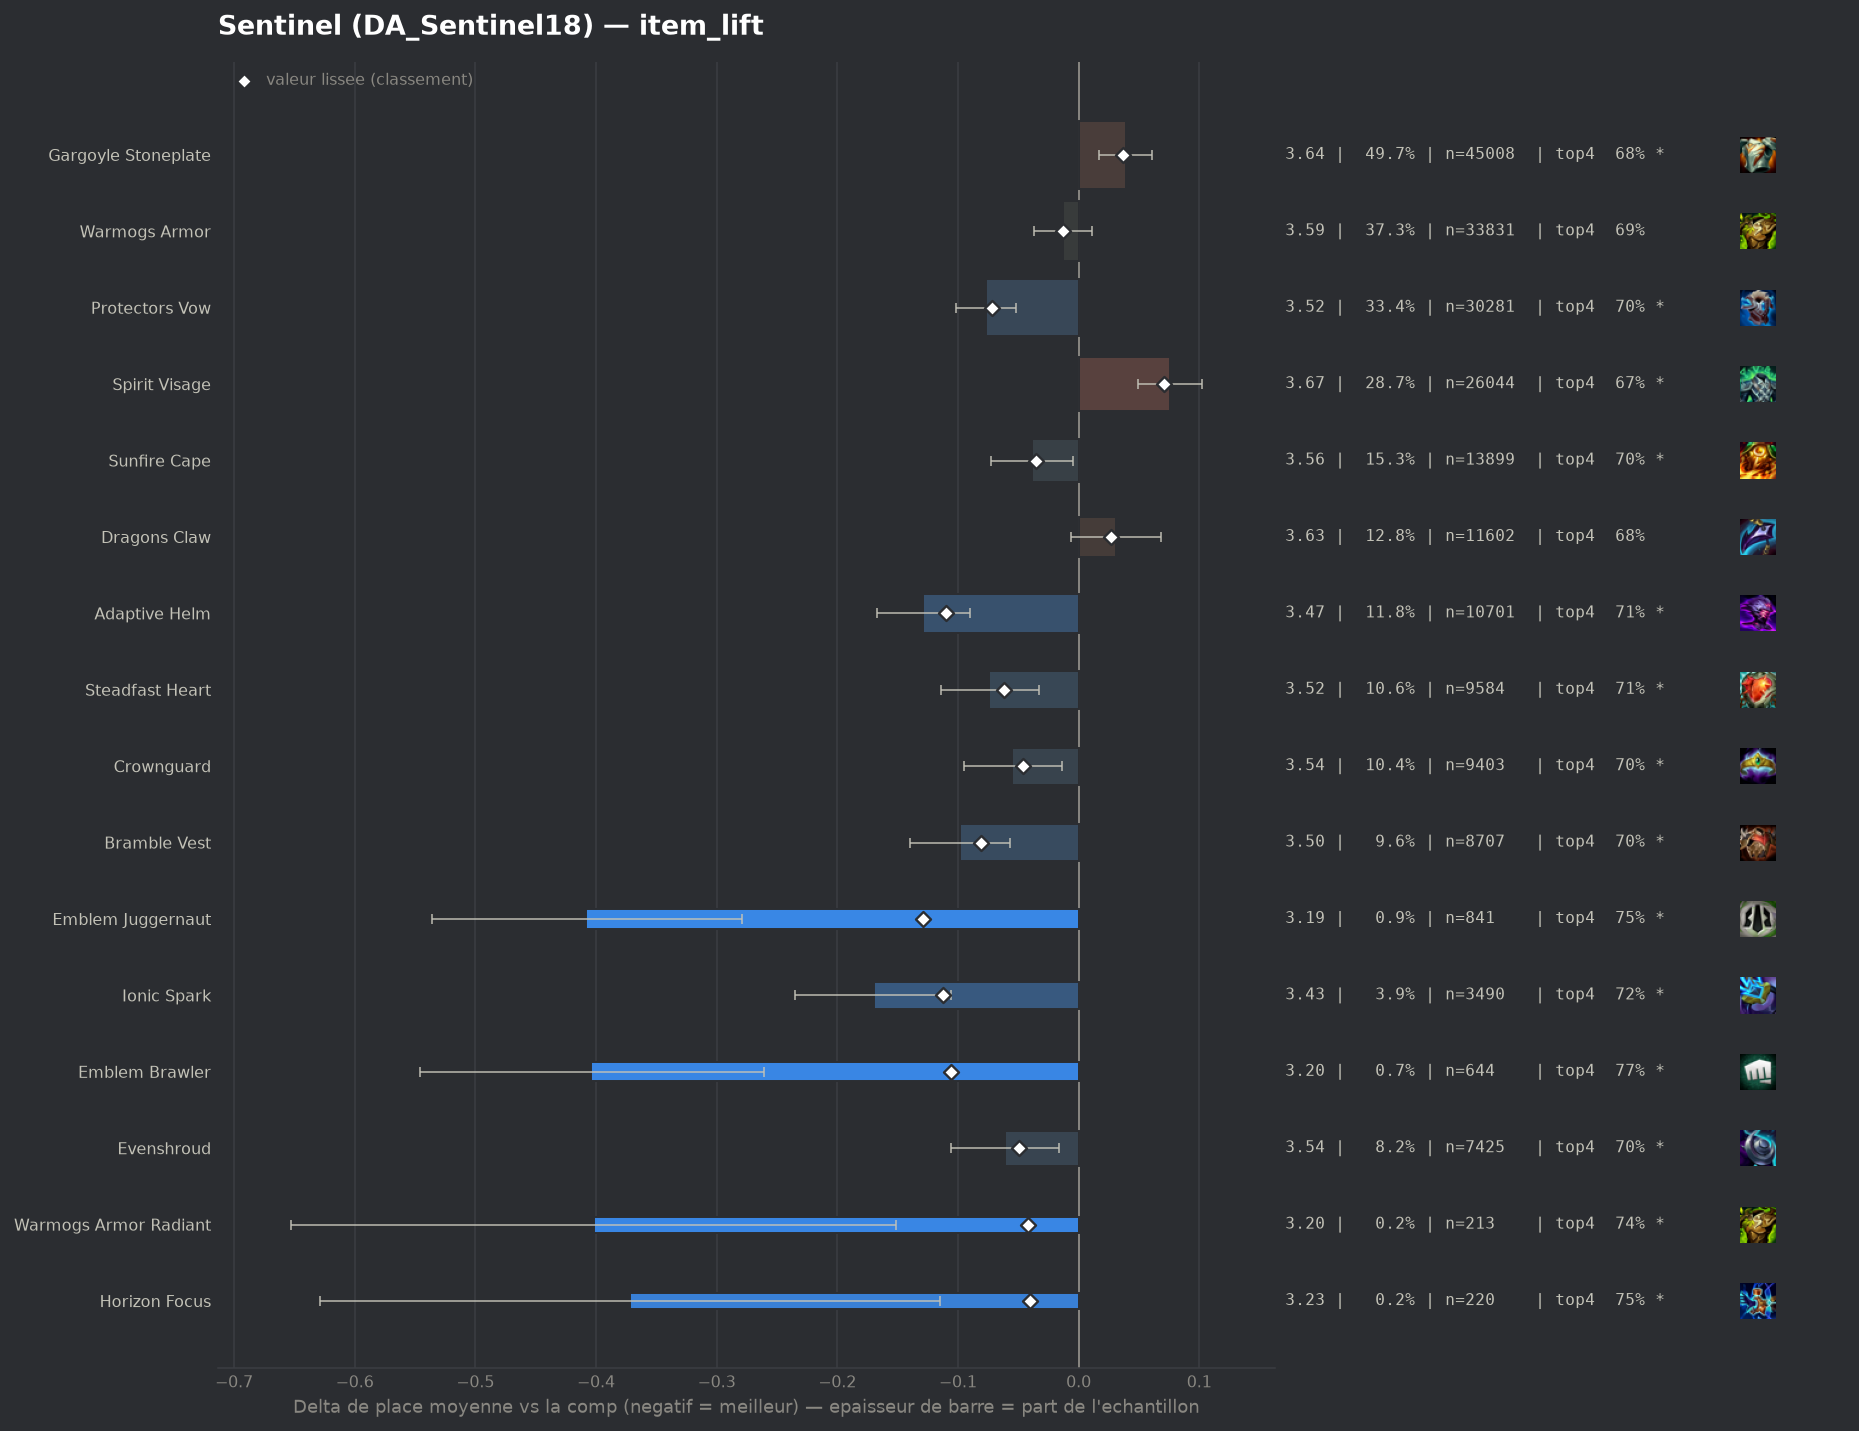

The table this chart was drawn from, first rows:
group, label, n, share, avg_place, shrunk_avg, score, d_avg, d_avg_pess, impact, d_top4, win, top2, top4, sd, z, p, significant
pepite, Emblem Juggernaut, 841, 0.009282, 3.191, 3.47, -0.129, -0.408, -0.279, 0.0012, 0.0666, 0.2188, 0.4554, 0.7515, 1.892, -6.22, 0.0, True
pepite, Ionic Spark, 3490, 0.03852, 3.429, 3.487, -0.112, -0.17, -0.106, 0.0043, 0.0318, 0.1799, 0.3762, 0.7166, 1.903, -5.18, 0.0, True
populaire, Adaptive Helm, 10701, 0.1181, 3.471, 3.489, -0.11, -0.129, -0.09, 0.013, 0.0257, 0.1788, 0.3737, 0.7106, 1.935, -6.5, 0.0, True
pepite, Emblem Brawler, 644, 0.007108, 3.196, 3.493, -0.106, -0.404, -0.261, 0.0008, 0.0838, 0.2267, 0.4068, 0.7686, 1.84, -5.55, 0.0, True
populaire, Bramble Vest, 8707, 0.0961, 3.501, 3.518, -0.081, -0.098, -0.057, 0.0078, 0.0181, 0.1634, 0.361, 0.703, 1.893, -4.61, 0.0, True
populaire, Protectors Vow, 30281, 0.3342, 3.523, 3.527, -0.072, -0.077, -0.052, 0.0242, 0.0151, 0.165, 0.3566, 0.6999, 1.913, -6.01, 0.0, True
populaire, Steadfast Heart, 9584, 0.1058, 3.525, 3.537, -0.062, -0.074, -0.033, 0.0066, 0.0221, 0.1618, 0.3571, 0.707, 1.912, -3.59, 0.00034, True
pepite, Evenshroud, 7425, 0.08195, 3.538, 3.55, -0.049, -0.061, -0.016, 0.004, 0.0144, 0.1636, 0.3495, 0.6993, 1.908, -2.66, 0.00789, True
populaire, Crownguard, 9403, 0.1038, 3.544, 3.553, -0.046, -0.055, -0.014, 0.0048, 0.0197, 0.1557, 0.3475, 0.7046, 1.9, -2.66, 0.0079, True
pepite, Warmogs Armor Radiant, 213, 0.002351, 3.197, 3.557, -0.042, -0.402, -0.151, 0.0001, 0.0569, 0.2488, 0.4225, 0.7418, 1.866, -3.14, 0.00169, True
pepite, Horizon Focus, 220, 0.002428, 3.227, 3.559, -0.04, -0.372, -0.115, 0.0001, 0.0697, 0.2455, 0.4227, 0.7545, 1.943, -2.84, 0.00457, True
populaire, Sunfire Cape, 13899, 0.1534, 3.56, 3.565, -0.035, -0.039, -0.005, 0.0053, 0.0126, 0.1497, 0.3449, 0.6975, 1.891, -2.26, 0.02377, True
, Protectors Vow Radiant, 83, 0.0009161, 3.169, 3.58, -0.019, -0.431, -0.016, 0.0, 0.0621, 0.2289, 0.4819, 0.747, 1.925, -2.04, 0.04171, True
, Forbidden Idol, 425, 0.004691, 3.518, 3.584, -0.015, -0.082, 0.0, 0.0001, -0.0025, 0.2, 0.3765, 0.6824, 1.989, -0.84, 0.3991, False
populaire, Warmogs Armor, 33831, 0.3734, 3.586, 3.587, -0.013, -0.013, 0.0, 0.0047, 0.004, 0.1581, 0.3447, 0.6889, 1.929, -1.08, 0.2815, False
, Lightshield Crest, 546, 0.006026, 3.546, 3.587, -0.012, -0.053, 0.0, 0.0001, 0.0093, 0.185, 0.3516, 0.6941, 1.941, -0.64, 0.5215, False
, Spirit Visage Radiant, 102, 0.001126, 3.588, 3.599, -0.001, -0.011, 0.0, 0.0, 0.0308, 0.1373, 0.3431, 0.7157, 1.896, -0.06, 0.9535, False
, Gargoyle Stoneplate Radiant, 166, 0.001832, 3.584, 3.598, -0.001, -0.015, 0.0, 0.0, -0.0102, 0.1566, 0.3313, 0.6747, 1.85, -0.1, 0.9177, False
, Hullcrusher, 158, 0.001744, 3.614, 3.6, 0.001, 0.015, 0.0, -0.0, -0.0266, 0.1646, 0.3481, 0.6582, 1.931, 0.1, 0.9237, False
, Titans Resolve, 95, 0.001048, 3.716, 3.605, 0.006, 0.117, 0.0, -0.0, -0.0217, 0.1053, 0.3158, 0.6632, 1.929, 0.59, 0.5559, False
, Emblem Defender, 263, 0.002903, 3.692, 3.611, 0.012, 0.093, 0.0, -0.0, -0.0081, 0.1787, 0.3194, 0.6768, 2.028, 0.74, 0.4586, False
, Emblem Sprykin, 122, 0.001346, 3.803, 3.612, 0.013, 0.204, 0.0, -0.0, -0.0291, 0.1148, 0.2623, 0.6557, 1.871, 1.2, 0.2287, False
, Void Gauntlet, 222, 0.00245, 3.748, 3.615, 0.016, 0.149, 0.0, -0.0, -0.0227, 0.1351, 0.3063, 0.6622, 1.936, 1.14, 0.2535, False
, Emblem Elderwood, 59, 0.0006512, 4.136, 3.616, 0.017, 0.536, 0.027, -0.0, -0.0408, 0.1186, 0.2203, 0.6441, 1.995, 2.06, 0.039, True
, Bloodthirster, 43, 0.0004746, 4.326, 3.616, 0.017, 0.726, 0.147, -0.0, -0.1267, 0.0698, 0.2093, 0.5581, 1.938, 2.46, 0.01398, True
, Aegis Of Dusk, 340, 0.003753, 3.721, 3.618, 0.019, 0.121, 0.0, -0.0001, -0.0084, 0.15, 0.3029, 0.6765, 1.927, 1.16, 0.2463, False
, Component Tear Of The Goddess, 60, 0.0006622, 4.333, 3.623, 0.024, 0.734, 0.25, -0.0, -0.0849, 0.0667, 0.1833, 0.6, 1.912, 2.97, 0.00295, True
populaire, Dragons Claw, 11602, 0.128, 3.63, 3.626, 0.027, 0.031, 0.0, -0.0034, -0.0038, 0.1489, 0.3367, 0.6811, 1.927, 1.62, 0.1046, False
populaire, Gargoyle Stoneplate, 45008, 0.4967, 3.638, 3.636, 0.037, 0.039, 0.017, -0.0185, -0.009, 0.1553, 0.335, 0.6759, 1.942, 3.46, 0.00054, True
, The Indomitable, 827, 0.009127, 3.739, 3.643, 0.044, 0.14, 0.007, -0.0004, -0.0271, 0.1282, 0.312, 0.6578, 1.944, 2.06, 0.03979, True
, Emblem Coven, 96, 0.00106, 4.49, 3.644, 0.045, 0.89, 0.456, -0.0, -0.1953, 0.1146, 0.2188, 0.4896, 2.17, 4.02, 6e-05, True
, Steraks Gage, 923, 0.01019, 3.744, 3.648, 0.049, 0.145, 0.011, -0.0005, -0.0391, 0.1625, 0.3413, 0.6457, 2.074, 2.12, 0.03431, True
, Moguls Mail, 1004, 0.01108, 3.782, 3.664, 0.065, 0.183, 0.056, -0.0007, -0.0504, 0.1673, 0.3187, 0.6345, 2.043, 2.82, 0.00482, True
, Aegis Of Dawn, 387, 0.004271, 3.977, 3.666, 0.066, 0.378, 0.184, -0.0003, -0.0621, 0.1085, 0.2636, 0.6227, 1.935, 3.83, 0.00013, True
populaire, Spirit Visage, 26044, 0.2874, 3.675, 3.67, 0.071, 0.076, 0.049, -0.0203, -0.0144, 0.1445, 0.3227, 0.6704, 1.922, 5.58, 0.0, True
, Component Negatron Cloak, 283, 0.003123, 4.466, 3.716, 0.117, 0.867, 0.623, -0.0004, -0.1972, 0.0919, 0.2261, 0.4876, 2.094, 6.96, 0.0, True
, Component Chain Vest, 436, 0.004812, 4.461, 3.766, 0.167, 0.862, 0.665, -0.0008, -0.1986, 0.0849, 0.2248, 0.4862, 2.093, 8.58, 0.0, True
, Component Giants Belt, 804, 0.008874, 4.383, 3.84, 0.241, 0.784, 0.644, -0.0021, -0.1575, 0.0883, 0.209, 0.5274, 2.019, 10.97, 0.0, True
